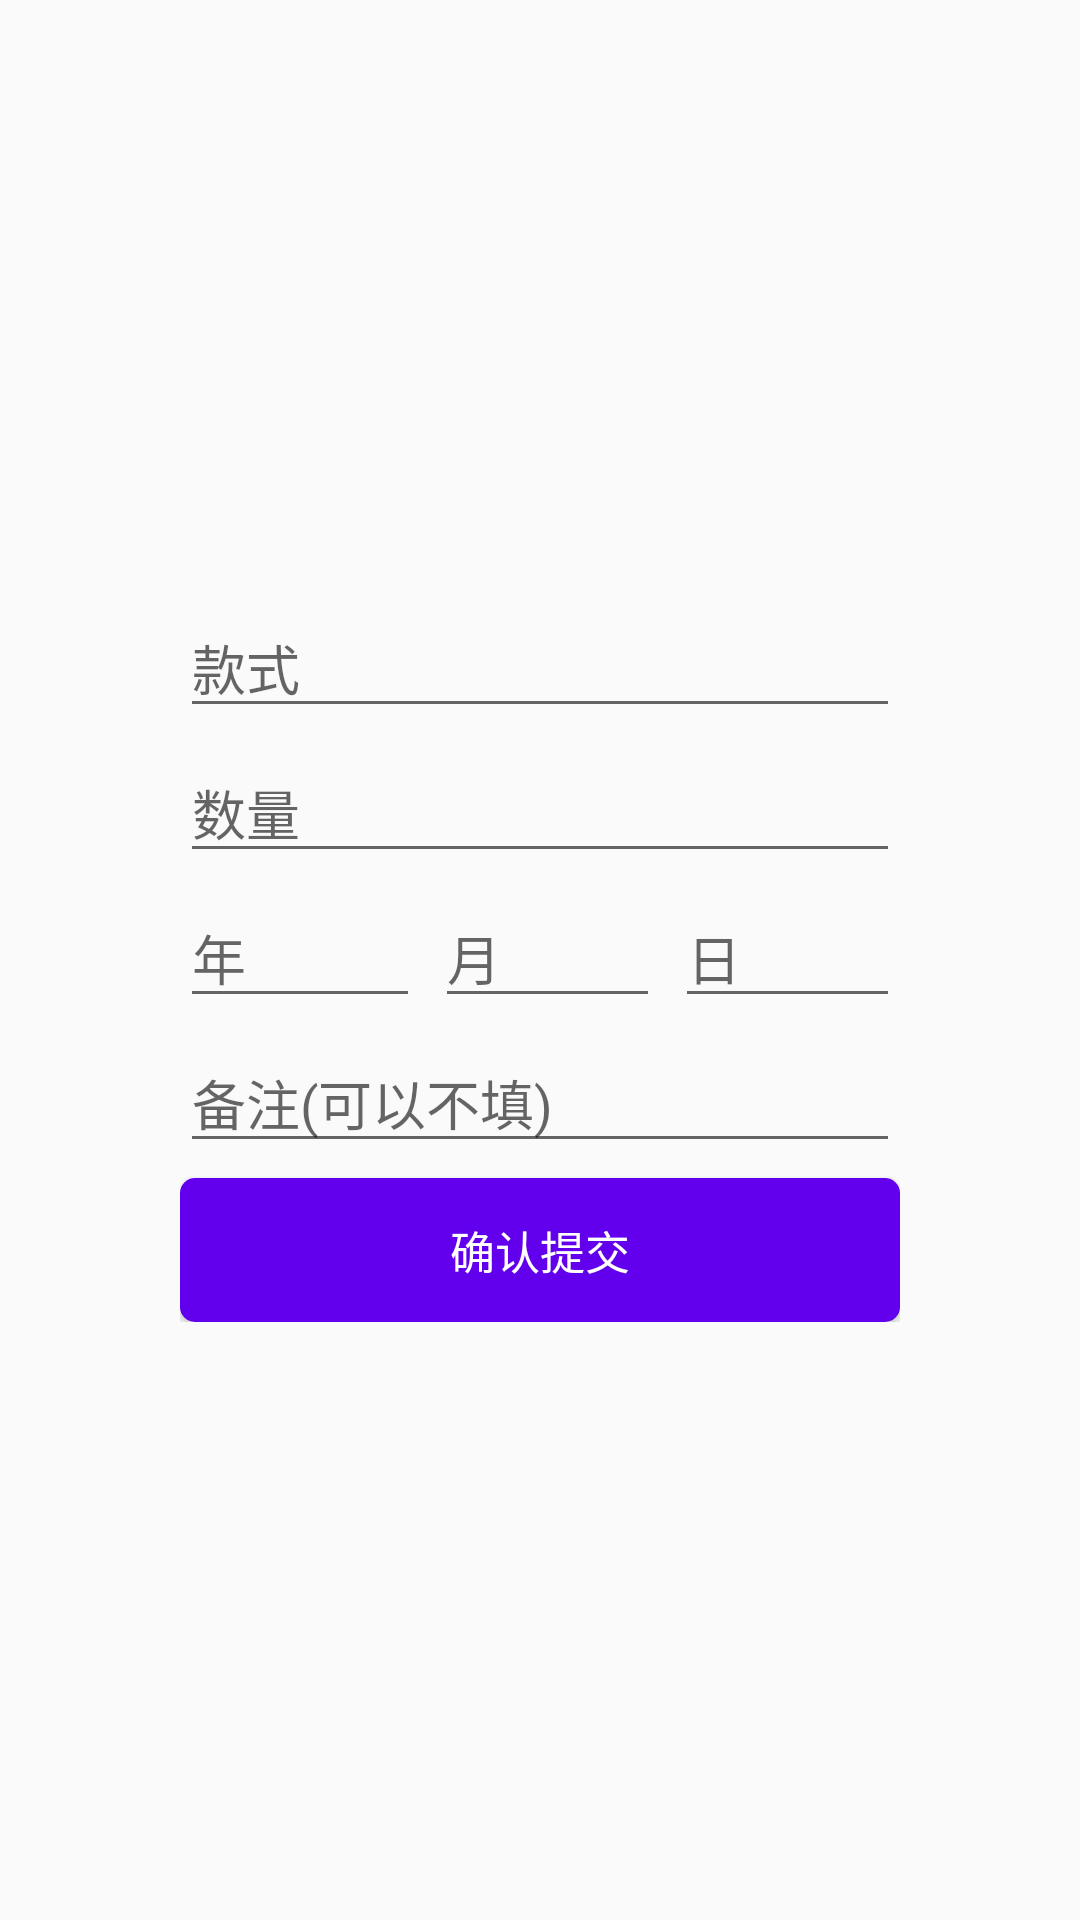

Write the Android layout XML for this screen, with the resource values it uses.
<!-- AndroidManifest.xml: application theme Theme.Salary2 -->
<!-- res/layout/fragment_dashboard.xml -->
<?xml version="1.0" encoding="utf-8"?>
<RelativeLayout xmlns:android="http://schemas.android.com/apk/res/android"
    xmlns:app="http://schemas.android.com/apk/res-auto"
    xmlns:tools="http://schemas.android.com/tools"
    android:layout_width="match_parent"
    android:layout_height="match_parent"
    tools:context=".ui.dashboard.DashboardFragment">

    <LinearLayout
        android:layout_width="match_parent"
        android:layout_height="wrap_content"
        android:orientation="vertical"
        android:layout_centerInParent="true"
        android:layout_marginHorizontal="40dp"
        android:padding="20dp"
        android:background="@drawable/shape"
        android:elevation="5dp">

        <EditText
            android:id="@+id/dashboard_etv_stylename"
            android:layout_width="match_parent"
            android:layout_height="wrap_content"
            android:hint="款式"
            android:textSize="18sp"
            />

        <EditText
            android:id="@+id/dashboard_etv_number"
            android:layout_width="match_parent"
            android:layout_height="wrap_content"
            android:hint="数量"
            android:textSize="18sp"
            android:layout_marginTop="5dp"
            android:inputType="number"
            />

        <LinearLayout
            android:layout_width="match_parent"
            android:layout_height="wrap_content"
            android:orientation="horizontal"
            android:layout_marginTop="5dp">
            <EditText
                android:id="@+id/dashboard_etv_year"
                android:layout_width="match_parent"
                android:layout_height="wrap_content"
                android:layout_weight="1"
                android:hint="年"
                android:textSize="18sp"
                android:inputType="number"
                />
            <EditText
                android:id="@+id/dashboard_etv_month"
                android:layout_width="match_parent"
                android:layout_height="wrap_content"
                android:layout_weight="1"
                android:hint="月"
                android:textSize="18sp"
                android:layout_marginLeft="5dp"
                android:inputType="number"
                />
            <EditText
                android:id="@+id/dashboard_etv_day"
                android:layout_width="match_parent"
                android:layout_height="wrap_content"
                android:layout_weight="1"
                android:hint="日"
                android:textSize="18sp"
                android:layout_marginLeft="5dp"
                android:inputType="number"
                />
        </LinearLayout>

        <EditText
            android:id="@+id/dashboard_etv_remark"
            android:layout_width="match_parent"
            android:layout_height="wrap_content"
            android:hint="备注(可以不填)"
            android:textSize="18sp"
            android:layout_marginTop="5dp"
            />

        <Button
            android:id="@+id/dashboard_btn_submit"
            android:layout_width="match_parent"
            android:layout_height="wrap_content"
            android:text="确认提交"
            android:textColor="@color/white"
            android:textSize="15sp"
            android:background="@drawable/button"
            android:layout_marginTop="5dp"
            />

    </LinearLayout>

</RelativeLayout>
<!-- resources referenced by this layout -->
<resources>
  <color name="white">#FFFFFF</color>
  <!-- drawable button (drawable) -->
  <?xml version="1.0" encoding="utf-8"?>
  <selector xmlns:android="http://schemas.android.com/apk/res/android">
      
      <item android:state_pressed="true" android:state_enabled="true">
          <shape>
              
              <solid android:color="#5301C8"/>
              <corners android:radius="5dp"/>
          </shape>
      </item>
      
      <item android:state_pressed="false" android:state_enabled="false">
          <shape>
              
              <solid android:color="@color/purple_500"/>
              <corners android:radius="5dp"/>
          </shape>
      </item>
  </selector>
  <style name="Theme.Salary2" parent="Theme.MaterialComponents.DayNight.DarkActionBar.Bridge">
          
          <item name="colorPrimary">@color/purple_500</item>
          <item name="colorPrimaryVariant">@color/purple_700</item>
          <item name="colorOnPrimary">@color/white</item>
          
          <item name="colorSecondary">@color/teal_200</item>
          <item name="colorSecondaryVariant">@color/teal_700</item>
          <item name="colorOnSecondary">@color/black</item>
          
          <item name="android:statusBarColor" tools:targetApi="l">?attr/colorPrimaryVariant</item>
          
      </style>
  <color name="purple_500">#FF6200EE</color>
  <color name="purple_700">#FF3700B3</color>
  <color name="teal_200">#FF03DAC5</color>
  <color name="teal_700">#FF018786</color>
  <color name="black">#FF000000</color>
</resources>
